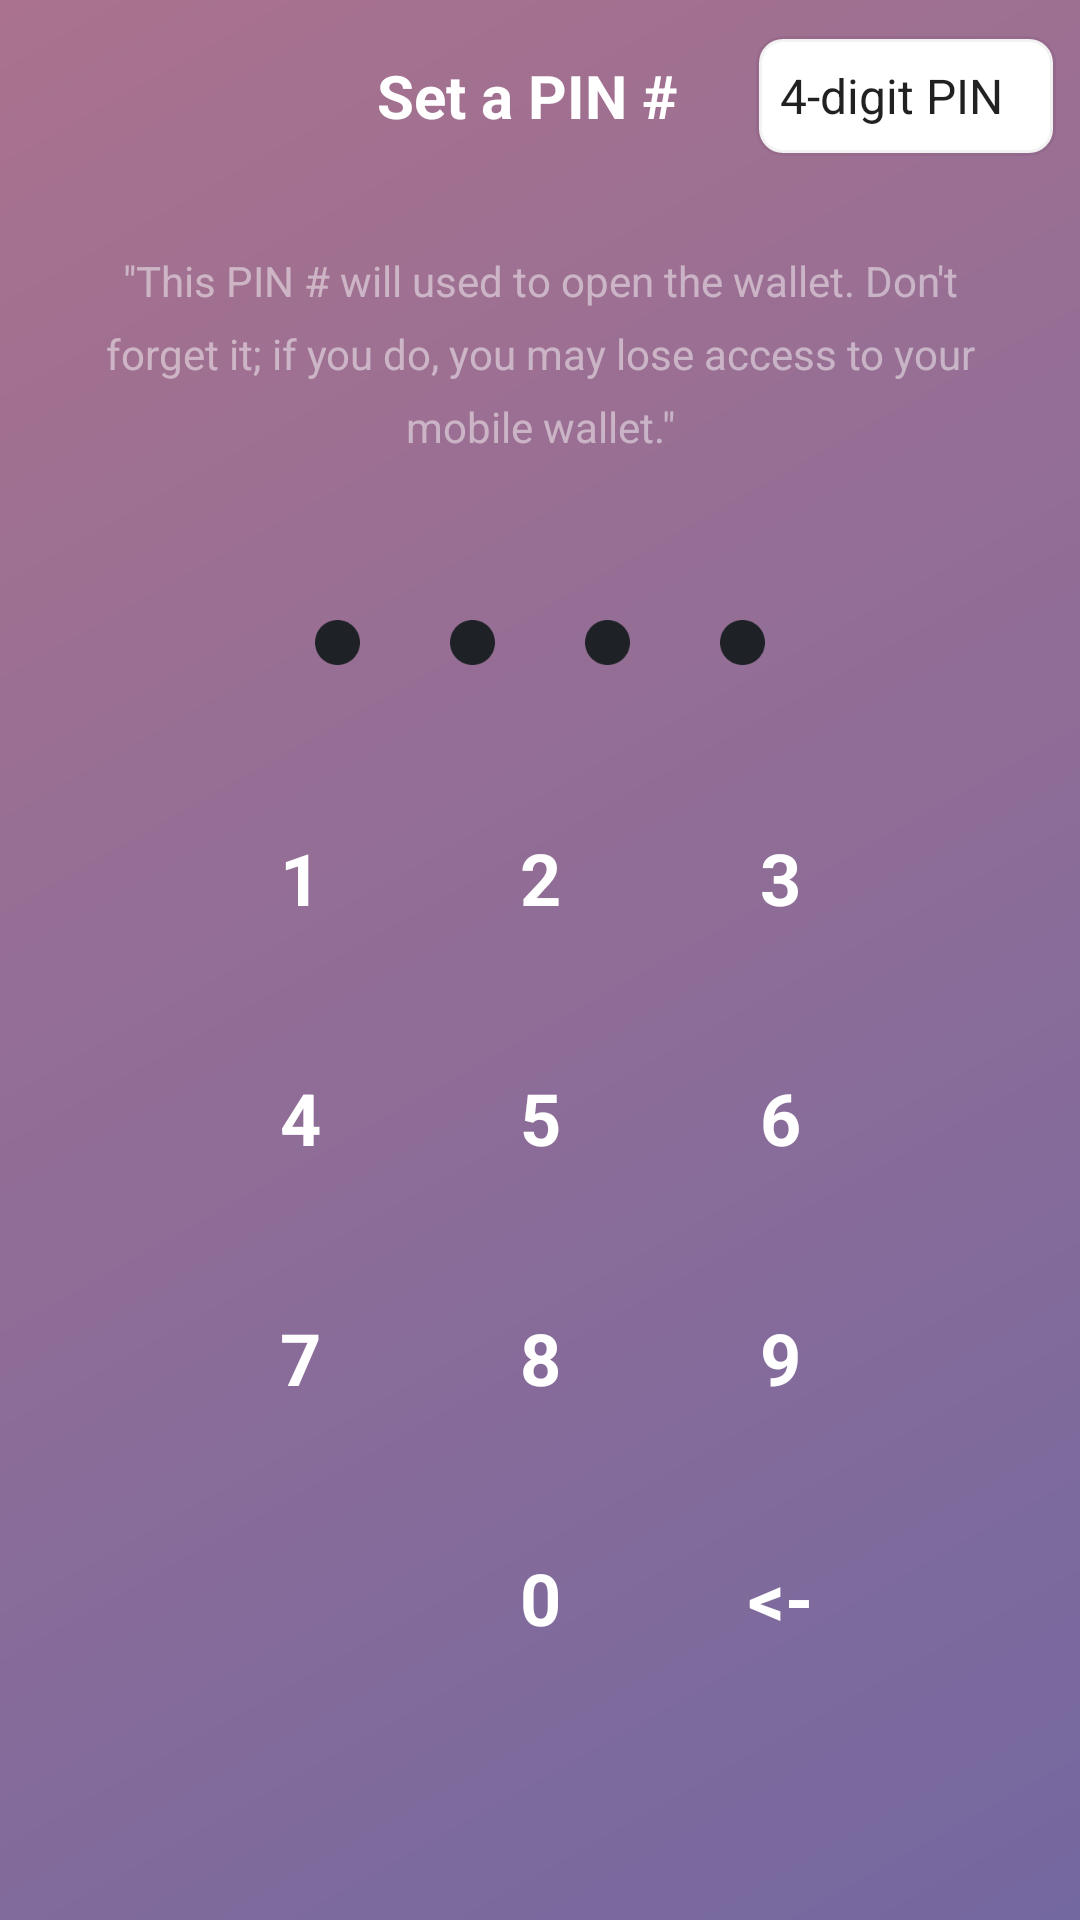

The Android layout XML behind this screen, and the referenced resources:
<!-- AndroidManifest.xml: application theme AppTheme -->
<!-- res/layout/pin_activity.xml -->
<?xml version="1.0" encoding="utf-8"?>
<LinearLayout xmlns:android="http://schemas.android.com/apk/res/android"
    android:layout_width="fill_parent"
    android:layout_height="fill_parent"
    android:background="@drawable/pin_gradient_brown"
    android:orientation="vertical">

    <RelativeLayout
        android:layout_width="fill_parent"
        android:layout_height="wrap_content"
        android:layout_marginEnd="8.0dip"
        android:layout_marginTop="12.0dip">

        <TextView
            android:id="@+id/pin_heading"
            android:layout_width="wrap_content"
            android:layout_height="wrap_content"
            android:layout_centerInParent="true"
            android:text="@string/pin_heading_choose"
            android:textColor="@color/white"
            android:textSize="20.0sp"
            android:textStyle="bold" />

        <Spinner
            android:id="@+id/pin_type_selector"
            android:layout_width="100dp"
            android:layout_height="40dp"
            android:background="@drawable/rounded_white_rect_with_border"
            android:layout_alignParentEnd="true"
            android:entries="@array/country_arrays"
            android:spinnerMode="dropdown" />

    </RelativeLayout>

    <TextView
        android:id="@+id/pin_message"
        android:layout_width="wrap_content"
        android:layout_height="wrap_content"
        android:layout_gravity="center"
        android:layout_margin="32.0dip"
        android:gravity="center"
        android:lineSpacingExtra="8.0dip"
        android:text="@string/pin_choose_message"
        android:textColor="@color/almostWhiteTextTransparent"
        android:textSize="14.0sp" />

    <LinearLayout
        android:id="@+id/indicator_container"
        android:layout_width="wrap_content"
        android:layout_height="wrap_content"
        android:layout_gravity="center_horizontal"
        android:layout_marginBottom="16.0dip"
        android:layout_marginTop="8.0dip"
        android:orientation="horizontal">

        <ImageView
            android:id="@+id/dot_0"
            android:layout_width="wrap_content"
            android:layout_height="wrap_content"
            android:padding="15.0dip"
            android:src="@drawable/black_dot" />

        <ImageView
            android:id="@+id/dot_1"
            android:layout_width="wrap_content"
            android:layout_height="wrap_content"
            android:padding="15.0dip"
            android:src="@drawable/black_dot" />

        <ImageView
            android:id="@+id/dot_2"
            android:layout_width="wrap_content"
            android:layout_height="wrap_content"
            android:padding="15.0dip"
            android:src="@drawable/black_dot" />

        <ImageView
            android:id="@+id/dot_3"
            android:layout_width="wrap_content"
            android:layout_height="wrap_content"
            android:padding="15.0dip"
            android:src="@drawable/black_dot" />

        <ImageView
            android:id="@+id/dot_4"
            android:layout_width="wrap_content"
            android:layout_height="wrap_content"
            android:padding="15.0dip"
            android:src="@drawable/black_dot"
            android:visibility="gone" />

        <ImageView
            android:id="@+id/dot_5"
            android:layout_width="wrap_content"
            android:layout_height="wrap_content"
            android:padding="15.0dip"
            android:src="@drawable/black_dot"
            android:visibility="gone" />
    </LinearLayout>

    <LinearLayout
        android:layout_width="wrap_content"
        android:layout_height="wrap_content"
        android:layout_gravity="center_horizontal"
        android:orientation="horizontal">

        <TextView
            android:id="@+id/button_1"
            android:layout_width="80.0dip"
            android:layout_height="80.0dip"
            android:background="?selectableItemBackground"
            android:clickable="true"
            android:gravity="center"
            android:tag="1"
            android:text="1"
            android:textColor="@color/white"
            android:textSize="24.0sp"
            android:textStyle="bold" />

        <TextView
            android:id="@+id/button_2"
            android:layout_width="80.0dip"
            android:layout_height="80.0dip"
            android:background="?selectableItemBackground"
            android:clickable="true"
            android:gravity="center"
            android:tag="2"
            android:text="2"
            android:textColor="@color/white"
            android:textSize="24.0sp"
            android:textStyle="bold" />

        <TextView
            android:id="@+id/button_3"
            android:layout_width="80.0dip"
            android:layout_height="80.0dip"
            android:background="?selectableItemBackground"
            android:clickable="true"
            android:gravity="center"
            android:tag="3"
            android:text="3"
            android:textColor="@color/white"
            android:textSize="24.0sp"
            android:textStyle="bold" />
    </LinearLayout>

    <LinearLayout
        android:layout_width="wrap_content"
        android:layout_height="wrap_content"
        android:layout_gravity="center_horizontal"
        android:orientation="horizontal">

        <TextView
            android:id="@+id/button_4"
            android:layout_width="80.0dip"
            android:layout_height="80.0dip"
            android:background="?selectableItemBackground"
            android:clickable="true"
            android:gravity="center"
            android:tag="4"
            android:text="4"
            android:textColor="@color/white"
            android:textSize="24.0sp"
            android:textStyle="bold" />

        <TextView
            android:id="@+id/button_5"
            android:layout_width="80.0dip"
            android:layout_height="80.0dip"
            android:background="?selectableItemBackground"
            android:clickable="true"
            android:gravity="center"
            android:tag="5"
            android:text="5"
            android:textColor="@color/white"
            android:textSize="24.0sp"
            android:textStyle="bold" />

        <TextView
            android:id="@+id/button_6"
            android:layout_width="80.0dip"
            android:layout_height="80.0dip"
            android:background="?selectableItemBackground"
            android:clickable="true"
            android:gravity="center"
            android:tag="6"
            android:text="6"
            android:textColor="@color/white"
            android:textSize="24.0sp"
            android:textStyle="bold" />
    </LinearLayout>

    <LinearLayout
        android:layout_width="wrap_content"
        android:layout_height="wrap_content"
        android:layout_gravity="center_horizontal"
        android:orientation="horizontal">

        <TextView
            android:id="@+id/button_7"
            android:layout_width="80.0dip"
            android:layout_height="80.0dip"
            android:background="?selectableItemBackground"
            android:clickable="true"
            android:gravity="center"
            android:tag="7"
            android:text="7"
            android:textColor="@color/white"
            android:textSize="24.0sp"
            android:textStyle="bold" />

        <TextView
            android:id="@+id/button_8"
            android:layout_width="80.0dip"
            android:layout_height="80.0dip"
            android:background="?selectableItemBackground"
            android:clickable="true"
            android:gravity="center"
            android:tag="8"
            android:text="8"
            android:textColor="@color/white"
            android:textSize="24.0sp"
            android:textStyle="bold" />

        <TextView
            android:id="@+id/button_9"
            android:layout_width="80.0dip"
            android:layout_height="80.0dip"
            android:background="?selectableItemBackground"
            android:clickable="true"
            android:gravity="center"
            android:tag="9"
            android:text="9"
            android:textColor="@color/white"
            android:textSize="24.0sp"
            android:textStyle="bold" />
    </LinearLayout>

    <LinearLayout
        android:layout_width="wrap_content"
        android:layout_height="wrap_content"
        android:layout_gravity="center_horizontal"
        android:gravity="end"
        android:orientation="horizontal">

        <TextView
            android:id="@+id/button_dummy"
            android:layout_width="80.0dip"
            android:layout_height="80.0dip"
            android:gravity="center"
            android:text="" />

        <TextView
            android:id="@+id/button_0"
            android:layout_width="80.0dip"
            android:layout_height="80.0dip"
            android:background="?selectableItemBackground"
            android:clickable="true"
            android:gravity="center"
            android:tag="0"
            android:text="0"
            android:textColor="@color/white"
            android:textSize="24.0sp"
            android:textStyle="bold" />

        <TextView
            android:id="@+id/button_delete"
            android:layout_width="80.0dip"
            android:layout_height="80.0dip"
            android:background="?selectableItemBackground"
            android:clickable="true"
            android:gravity="center"
            android:tag="99"
            android:text="&lt;-"
            android:textColor="@color/white"
            android:textSize="24.0sp"
            android:textStyle="bold" />
    </LinearLayout>


</LinearLayout>
<!-- resources referenced by this layout -->
<resources>
  <string-array name="country_arrays">
  
          <item>4-digit PIN</item>
          <item>6-digit PIN</item>
  
      </string-array>
  <color name="almostWhiteTextTransparent">#80fafafa</color>
  <color name="white">#ffffff</color>
  <!-- drawable black_dot: png bitmap (drawable-xxxhdpi, 585 bytes) -->
  <!-- drawable pin_gradient_brown (drawable) -->
  <?xml version="1.0" encoding="utf-8"?>
  <shape
    xmlns:android="http://schemas.android.com/apk/res/android">
      <gradient android:startColor="#7468A0" android:endColor="#AA728E" android:angle="135.0" android:type="linear" />
  </shape>
  <!-- drawable rounded_white_rect_with_border (drawable) -->
  <?xml version="1.0" encoding="utf-8"?>
  <shape xmlns:android="http://schemas.android.com/apk/res/android"
      android:padding="10.0dip"
      android:shape="rectangle">
      <solid android:color="#ffffffff" />
      <stroke
          android:width="2.0dip"
          android:color="#0d000000" />
      <corners
          android:bottomLeftRadius="8.0dip"
          android:bottomRightRadius="8.0dip"
          android:topLeftRadius="8.0dip"
          android:topRightRadius="8.0dip" />
  </shape>
  <string name="pin_choose_message">\"This PIN # will used to open the wallet. Don\'t forget it; if you do, you may lose access to your mobile wallet.\"</string>
  <string name="pin_heading_choose">Set a PIN #</string>
  <style name="AppTheme" parent="Theme.AppCompat.Light.NoActionBar">
          
          <item name="colorPrimary">@color/colorPrimary</item>
          <item name="colorPrimaryDark">@color/colorPrimaryDark</item>
          <item name="colorAccent">@color/colorAccent</item>
      </style>
  <color name="colorPrimary">#679cc6</color>
  <color name="colorPrimaryDark">#468ea8</color>
  <color name="colorAccent">#FF4081</color>
</resources>
